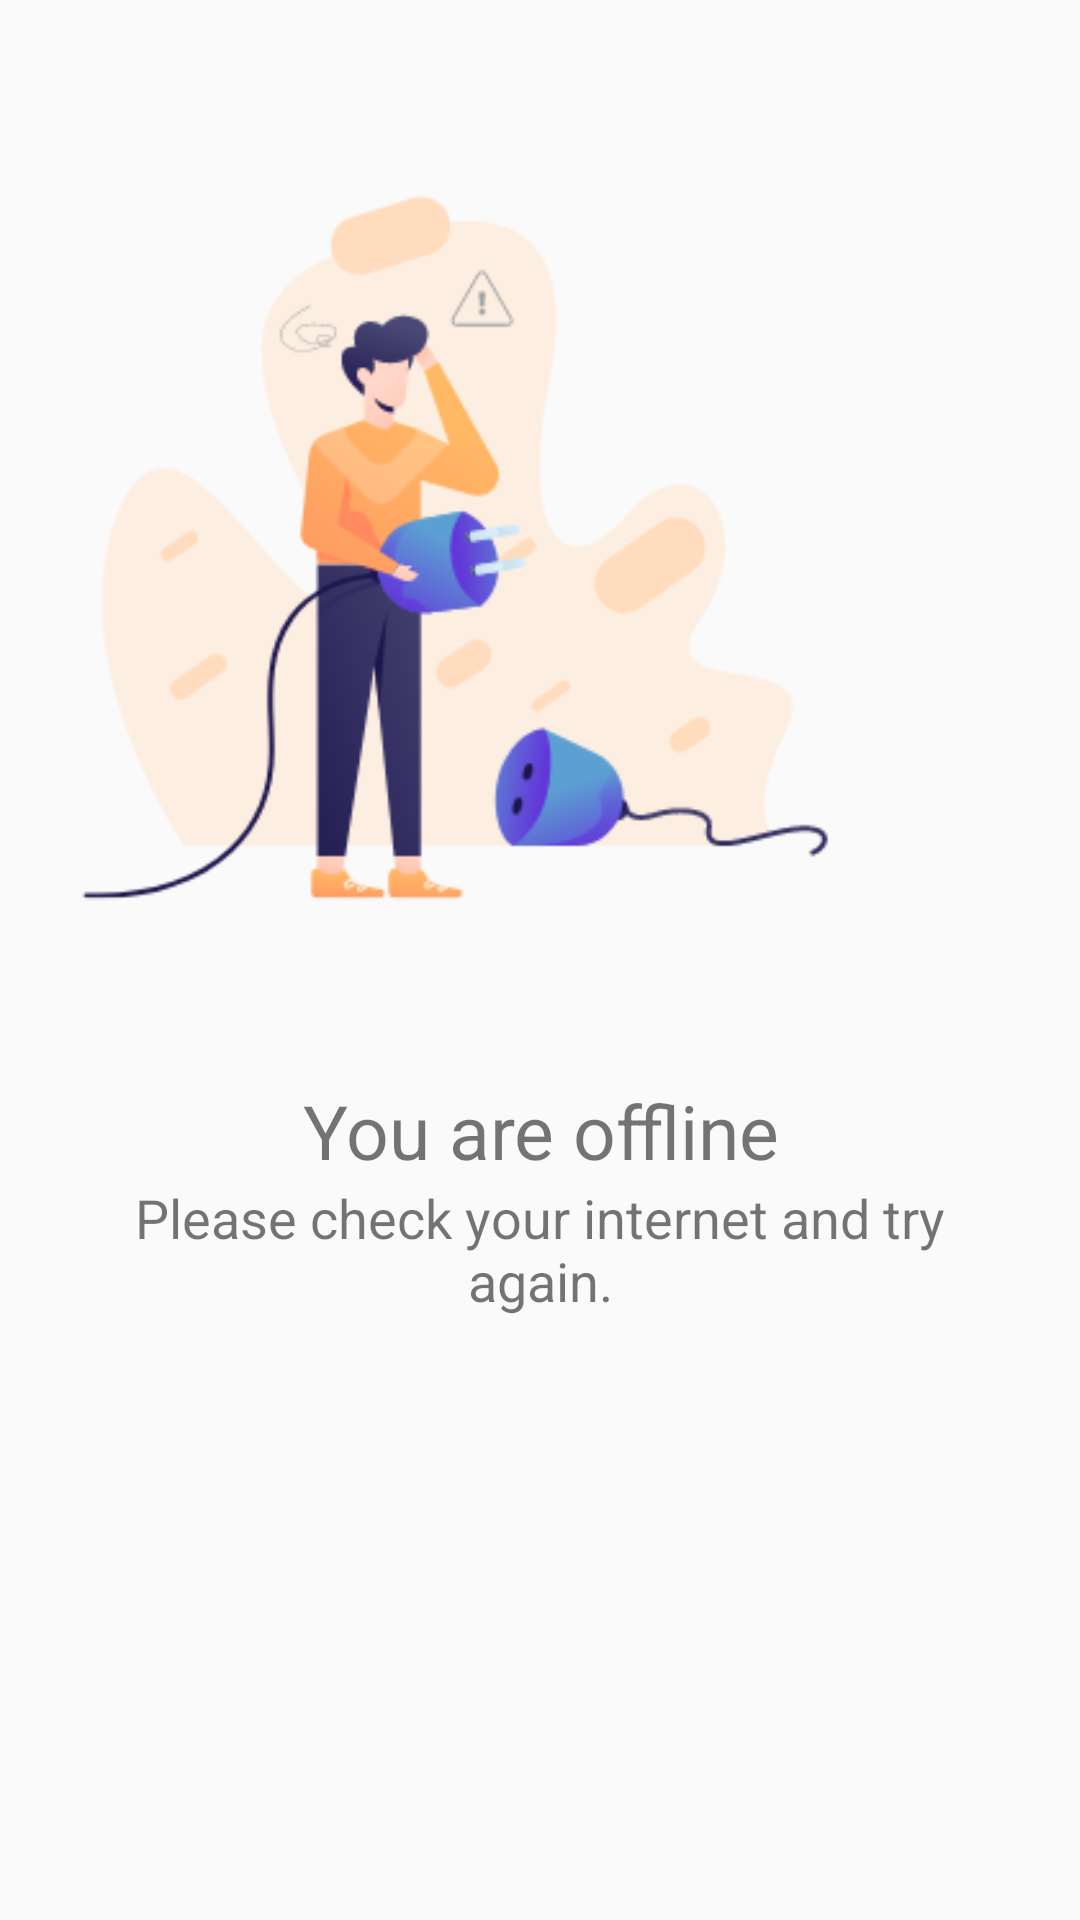

Here is an Android app screen rendered from its layout file. Give the layout XML and the strings, colors and styles it references.
<!-- AndroidManifest.xml: application theme AppTheme -->
<!-- res/layout/activity_internet.xml -->
<?xml version="1.0" encoding="utf-8"?>
<RelativeLayout xmlns:android="http://schemas.android.com/apk/res/android"
    xmlns:app="http://schemas.android.com/apk/res-auto"
    xmlns:tools="http://schemas.android.com/tools"
    android:layout_width="match_parent"
    android:layout_height="match_parent">

    <LinearLayout
        android:layout_width="320dp"
        android:layout_height="574dp"
        android:orientation="vertical"
        android:layout_centerHorizontal="true"
        android:padding="@dimen/_20sdp">

        <ImageView
            android:id="@+id/iv_broke_wire"
            android:layout_width="257dp"
            android:layout_height="360dp"
            android:src="@drawable/no_internet" />

        <TextView
            android:id="@+id/no_internet"
            android:layout_width="match_parent"
            android:layout_height="wrap_content"
            android:layout_marginTop="@dimen/_30sdp"
            android:textAlignment="center"
            android:textSize="25sp"
            android:text="You are offline" />

        <TextView
            android:id="@+id/chk_internet"
            android:layout_width="match_parent"
            android:layout_height="wrap_content"
            android:layout_marginTop="@dimen/_30sdp"
            android:textAlignment="center"
            android:textSize="18sp"
            android:text="Please check your internet and try again." />
    </LinearLayout>
</RelativeLayout>
<!-- resources referenced by this layout -->
<resources>
  <!-- drawable no_internet: png bitmap (drawable, 30048 bytes) -->
  <style name="AppTheme" parent="Theme.AppCompat.Light.NoActionBar">
          
          <item name="colorPrimary">@color/colorPrimary</item>
          <item name="colorPrimaryDark">@color/colorPrimaryDark</item>
          <item name="colorAccent">@color/colorAccent</item>
      </style>
  <color name="colorPrimary">#fb5639</color>
  <color name="colorPrimaryDark">#c11b0d</color>
  <color name="colorAccent">#ff8965</color>
</resources>
